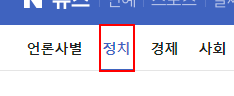
Task: 액티비티_기초 No.2
Workflow: 09)_실습3

Step 1: click on the element '정치'

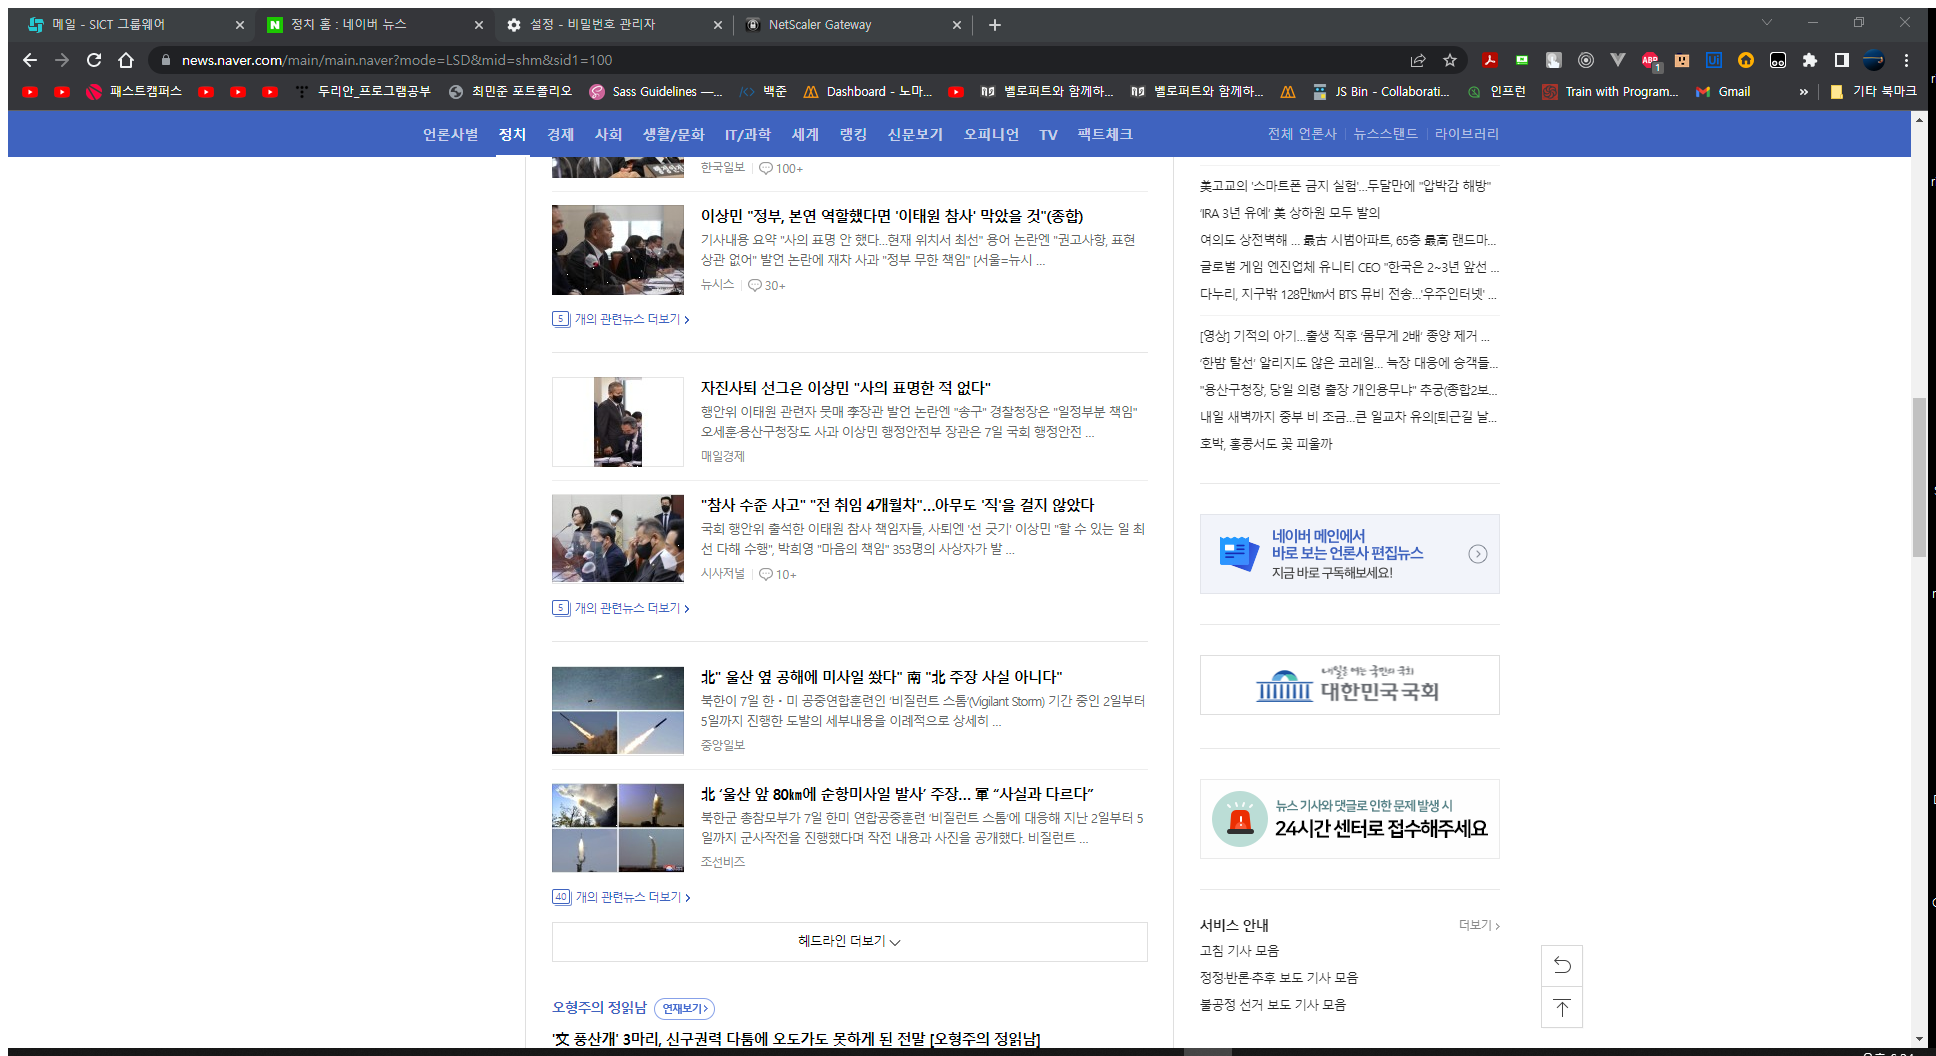
Step 2: Attach Browser '         Page' in window '정치 홈 : 네이버 뉴스' (chrome.exe)

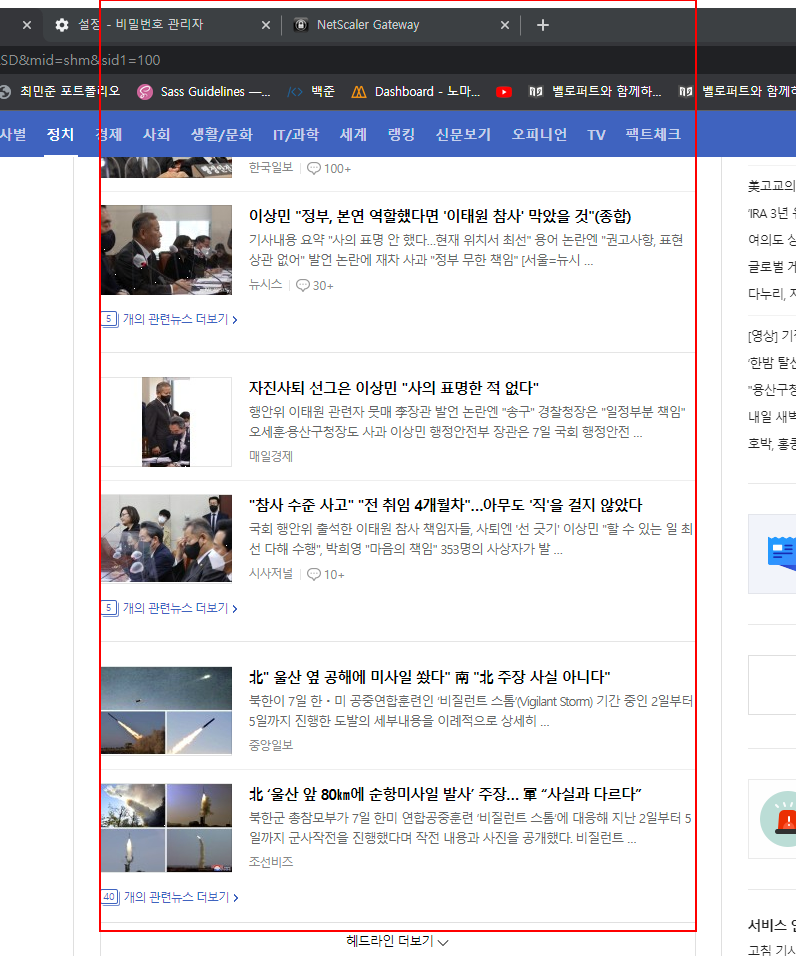
Step 3: get-text from the element